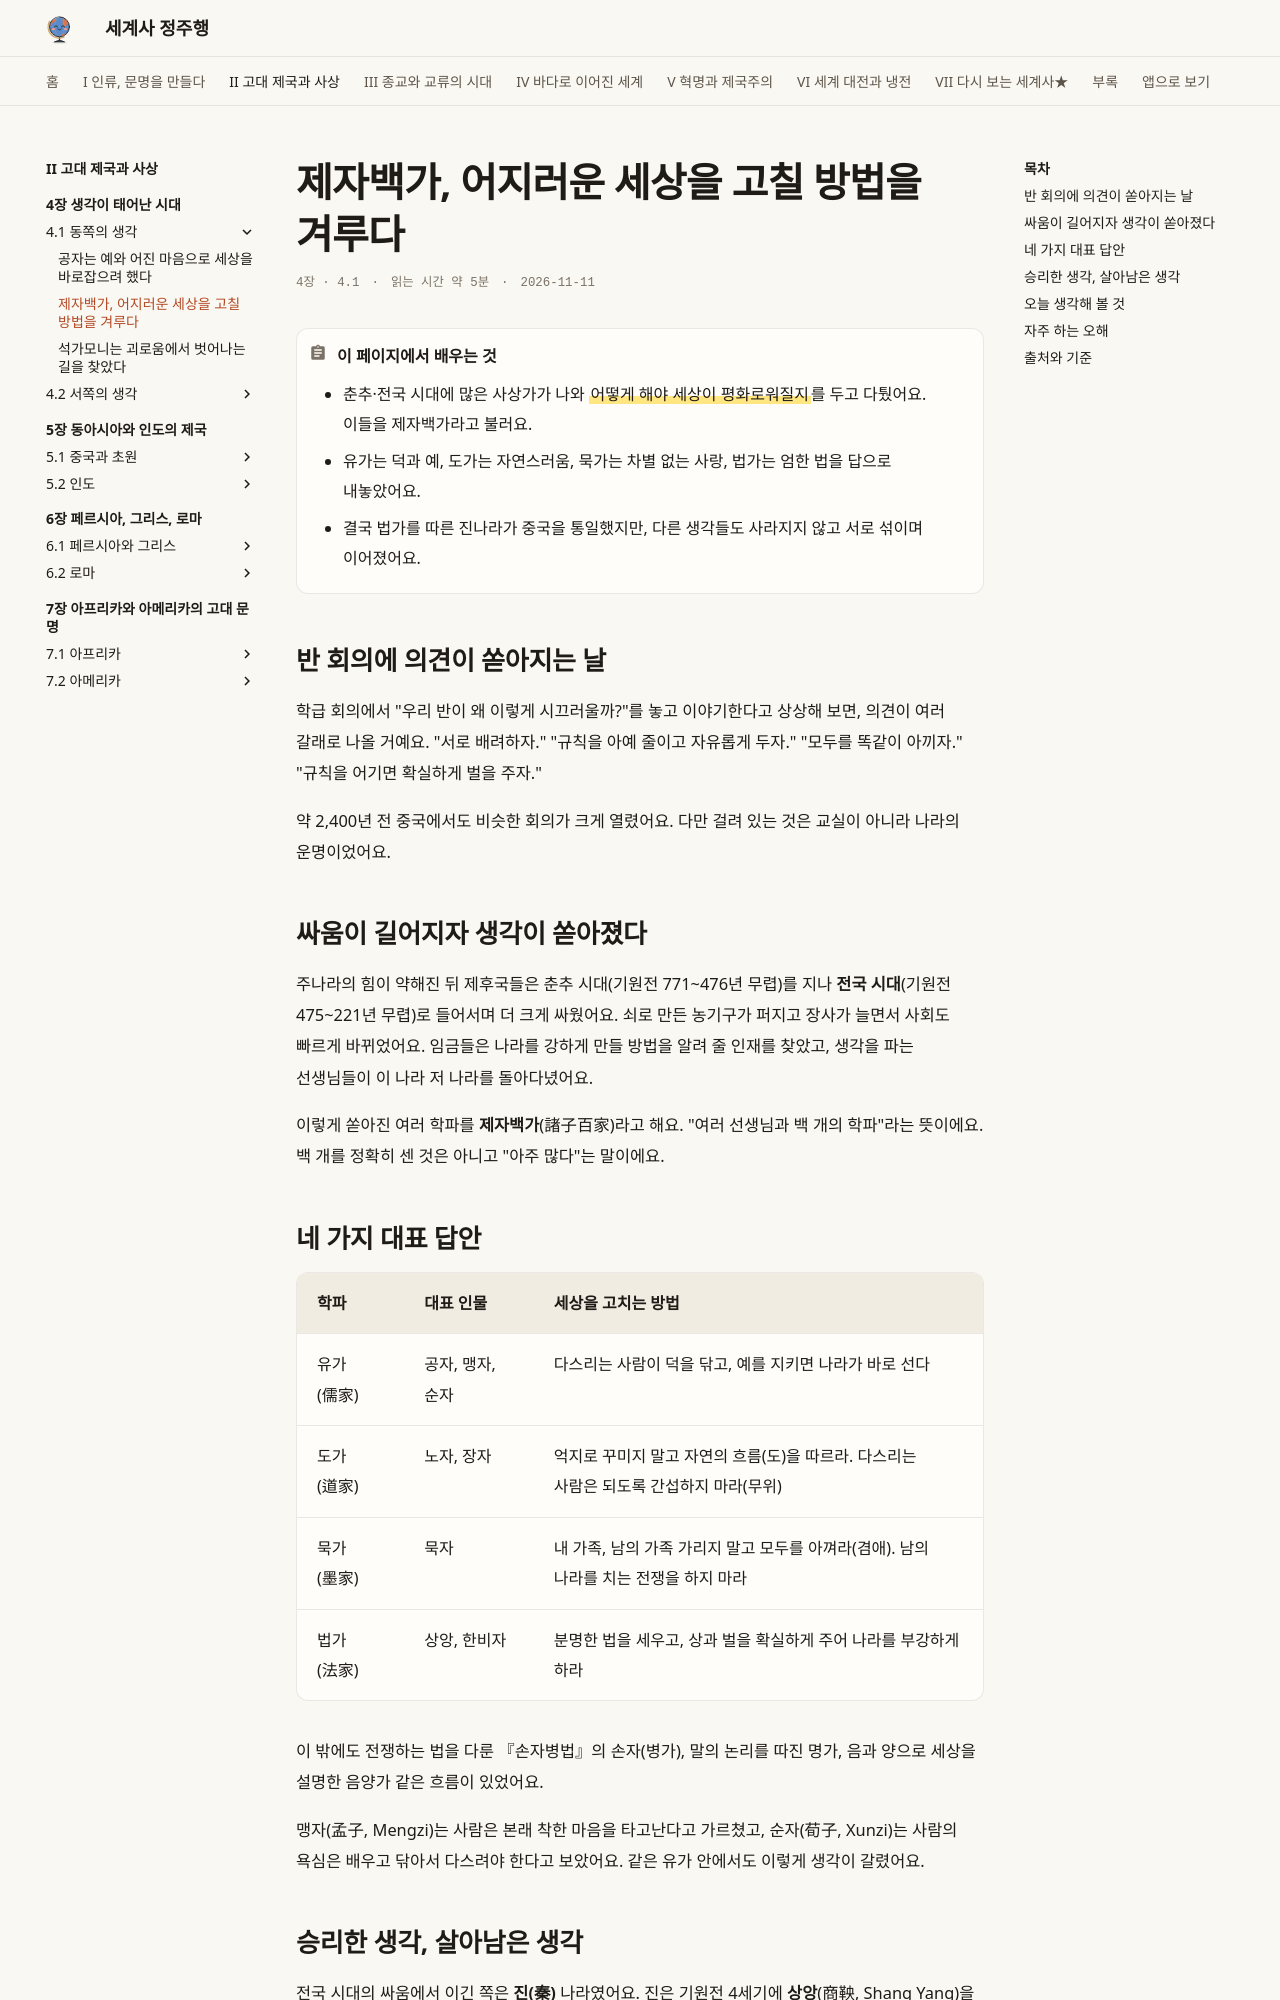

repository: history-jungjuhang/world-history · page: part2/ch04/hundred-schools/index.html · generator: mkdocs

# 제자백가, 어지러운 세상을 고칠 방법을 겨루다

<p class="ep-meta"><span>4장 · 4.1</span><span>읽는 시간 약 5분</span><span>2026-11-11</span></p>

!!! abstract "이 페이지에서 배우는 것"
    - 춘추·전국 시대에 많은 사상가가 나와 ==어떻게 해야 세상이 평화로워질지==를 두고 다퉜어요. 이들을 제자백가라고 불러요.
    - 유가는 덕과 예, 도가는 자연스러움, 묵가는 차별 없는 사랑, 법가는 엄한 법을 답으로 내놓았어요.
    - 결국 법가를 따른 진나라가 중국을 통일했지만, 다른 생각들도 사라지지 않고 서로 섞이며 이어졌어요.

## 반 회의에 의견이 쏟아지는 날

학급 회의에서 "우리 반이 왜 이렇게 시끄러울까?"를 놓고 이야기한다고 상상해 보면, 의견이 여러 갈래로 나올 거예요. "서로 배려하자." "규칙을 아예 줄이고 자유롭게 두자." "모두를 똑같이 아끼자." "규칙을 어기면 확실하게 벌을 주자."

약 2,400년 전 중국에서도 비슷한 회의가 크게 열렸어요. 다만 걸려 있는 것은 교실이 아니라 나라의 운명이었어요.

## 싸움이 길어지자 생각이 쏟아졌다

주나라의 힘이 약해진 뒤 제후국들은 춘추 시대(기원전 771~476년 무렵)를 지나 **전국 시대**(기원전 475~221년 무렵)로 들어서며 더 크게 싸웠어요. 쇠로 만든 농기구가 퍼지고 장사가 늘면서 사회도 빠르게 바뀌었어요. 임금들은 나라를 강하게 만들 방법을 알려 줄 인재를 찾았고, 생각을 파는 선생님들이 이 나라 저 나라를 돌아다녔어요.

이렇게 쏟아진 여러 학파를 **제자백가**(諸子百家)라고 해요. "여러 선생님과 백 개의 학파"라는 뜻이에요. 백 개를 정확히 센 것은 아니고 "아주 많다"는 말이에요.

## 네 가지 대표 답안

| 학파 | 대표 인물 | 세상을 고치는 방법 |
|---|---|---|
| 유가(儒家) | 공자, 맹자, 순자 | 다스리는 사람이 덕을 닦고, 예를 지키면 나라가 바로 선다 |
| 도가(道家) | 노자, 장자 | 억지로 꾸미지 말고 자연의 흐름(도)을 따르라. 다스리는 사람은 되도록 간섭하지 마라(무위) |
| 묵가(墨家) | 묵자 | 내 가족, 남의 가족 가리지 말고 모두를 아껴라(겸애). 남의 나라를 치는 전쟁을 하지 마라 |
| 법가(法家) | 상앙, 한비자 | 분명한 법을 세우고, 상과 벌을 확실하게 주어 나라를 부강하게 하라 |

이 밖에도 전쟁하는 법을 다룬 『손자병법』의 손자(병가), 말의 논리를 따진 명가, 음과 양으로 세상을 설명한 음양가 같은 흐름이 있었어요.

맹자(孟子, Mengzi)는 사람은 본래 착한 마음을 타고난다고 가르쳤고, 순자(荀子, Xunzi)는 사람의 욕심은 배우고 닦아서 다스려야 한다고 보았어요. 같은 유가 안에서도 이렇게 생각이 갈렸어요.
